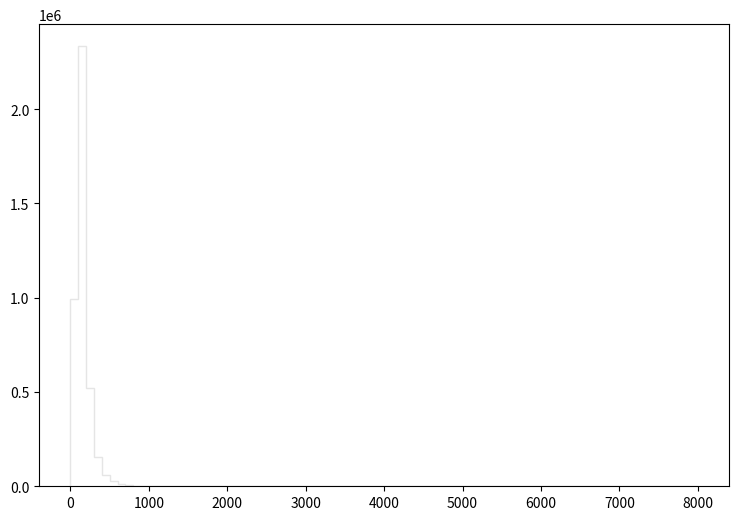

The script that saved this image: (Note: this script raises an exception after producing the figure.)
def selection_14():

    # Library import
    import numpy
    import matplotlib
    import matplotlib.pyplot   as plt
    import matplotlib.gridspec as gridspec

    # Library version
    matplotlib_version = matplotlib.__version__
    numpy_version      = numpy.__version__

    # Histo binning
    xBinning = numpy.linspace(0.0,8000.0,81,endpoint=True)

    # Creating data sequence: middle of each bin
    xData = numpy.array([50.0,150.0,250.0,350.0,450.0,550.0,650.0,750.0,850.0,950.0,1050.0,1150.0,1250.0,1350.0,1450.0,1550.0,1650.0,1750.0,1850.0,1950.0,2050.0,2150.0,2250.0,2350.0,2450.0,2550.0,2650.0,2750.0,2850.0,2950.0,3050.0,3150.0,3250.0,3350.0,3450.0,3550.0,3650.0,3750.0,3850.0,3950.0,4050.0,4150.0,4250.0,4350.0,4450.0,4550.0,4650.0,4750.0,4850.0,4950.0,5050.0,5150.0,5250.0,5350.0,5450.0,5550.0,5650.0,5750.0,5850.0,5950.0,6050.0,6150.0,6250.0,6350.0,6450.0,6550.0,6650.0,6750.0,6850.0,6950.0,7050.0,7150.0,7250.0,7350.0,7450.0,7550.0,7650.0,7750.0,7850.0,7950.0])

    # Creating weights for histo: y15_TET_0
    y15_TET_0_weights = numpy.array([0.764646248397,19.1519558657,48.4776139176,82.6629252469,116.017124567,147.819698805,173.067696061,193.284101692,207.560044438,215.121771737,219.784886904,218.216861979,213.254869686,207.310326839,199.269604145,187.355918688,176.322464768,161.956442889,149.764360108,137.2734402,124.233885568,112.471678654,101.176227253,90.1836929393,80.8861023299,70.4217229385,62.9541947342,54.6063949931,46.9546285602,41.0182856344,35.2497530953,30.2140735103,26.3820463529,22.5090755891,19.5695518508,16.5031093328,13.8337869967,11.520653236,9.88712494138,8.63025302543,7.0949837861,5.6088460744,4.75728226166,3.93438017336,3.20563957975,2.86173968614,2.23125614785,1.87916793296,1.5516442819,1.16270962126,1.06445256594,0.912972822329,0.790151203183,0.532226082974,0.548602325527,0.409404863824,0.388934580634,0.290677405316,0.237454797018,0.180138108083,0.180138108083,0.135103581062,0.122821459147,0.0736928514886,0.0409404863824,0.0245642878295,0.0368464337442,0.0409404863824,0.0286583364677,0.00818809727649,0.0204702391913,0.0245642878295,0.016376190553,0.00818809727649,0.00818809727649,0.00818809727649,0.00818809727649,0.00818809727649,0.0,0.0])

    # Creating weights for histo: y15_TET_1
    y15_TET_1_weights = numpy.array([3641.51760949,8256.74774226,225.716499455,18.9302280709,4.61717246905,1.72550681794,0.510565662399,0.255039969066,0.0849663768864,0.0850132829657,0.0728805509075,0.0364969032285,0.0121245365126,0.0,0.0,0.0,0.0,0.0,0.0121541542367,0.0,0.0,0.0,0.0,0.0,0.0,0.0,0.0,0.0,0.0,0.0,0.0,0.0,0.0,0.0,0.0,0.0,0.0,0.0,0.0,0.0,0.0,0.0,0.0,0.0,0.0,0.0,0.0,0.0,0.0,0.0,0.0,0.0,0.0,0.0,0.0,0.0,0.0,0.0,0.0,0.0,0.0,0.0,0.0,0.0,0.0,0.0,0.0,0.0,0.0,0.0,0.0,0.0,0.0,0.0,0.0,0.0,0.0,0.0,0.0,0.0])

    # Creating weights for histo: y15_TET_2
    y15_TET_2_weights = numpy.array([0.041320929045,4521.95173794,4486.54383385,600.595984785,65.1201313377,13.2426181143,4.13707620854,1.63664555575,0.913939201082,0.522091591321,0.180783527232,0.150561523691,0.120503233672,0.0502272420913,0.0602470302127,0.0201252221323,0.0100611214467,0.0100272961341,0.0,0.0,0.0100569934858,0.0100272961341,0.0,0.0,0.0,0.0,0.0,0.0,0.0,0.0,0.0,0.0,0.0,0.0,0.0,0.0,0.0,0.0,0.0,0.0,0.0,0.0,0.0,0.0,0.0,0.0,0.0,0.0,0.0,0.0,0.0,0.0,0.0,0.0,0.0,0.0,0.0,0.0,0.0,0.0,0.0,0.0,0.0,0.0,0.0,0.0,0.0,0.0,0.0,0.0,0.0,0.0,0.0,0.0,0.0,0.0,0.0,0.0,0.0,0.0])

    # Creating weights for histo: y15_TET_3
    y15_TET_3_weights = numpy.array([0.0406253837685,0.0,1421.6877425,2299.17734422,1167.28712055,351.872170842,118.267479716,38.501639019,10.0162655563,3.36071984085,1.51272760251,0.693150297857,0.363098183139,0.170485113616,0.121005711833,0.0549836537791,0.0384950414566,0.0274877440385,0.0164749906313,0.00550226135222,0.0219745625831,0.00548800996759,0.00549592785489,0.0,0.00550872485077,0.0,0.0,0.00551416458966,0.0,0.00550038039695,0.0,0.0,0.0,0.0,0.0,0.0,0.0,0.0,0.0,0.0,0.0,0.0,0.0,0.0,0.0,0.0,0.0,0.0,0.0,0.0,0.0,0.0,0.0,0.0,0.0,0.0,0.0,0.0,0.0,0.0,0.0,0.0,0.0,0.0,0.0,0.0,0.0,0.0,0.0,0.0,0.0,0.0,0.0,0.0,0.0,0.0,0.0,0.0,0.0,0.0])

    # Creating weights for histo: y15_TET_4
    y15_TET_4_weights = numpy.array([0.0400816433891,0.0,0.0,0.0,181.122052433,366.364858541,238.988401973,101.991629523,52.4567305406,25.7566323847,12.1429302648,5.14529659452,1.54830057554,0.592055173279,0.301948647409,0.15591554862,0.0878350335678,0.0483508872367,0.0404632206342,0.0167748010483,0.0148071490845,0.00690789888705,0.00394684543677,0.0069045881433,0.000983878088026,0.00296024460271,0.00197605588195,0.00196998511624,0.000985397983943,0.00197460091829,0.000987628527398,0.0,0.00197700501526,0.000986763565534,0.0,0.0,0.000986259739276,0.000987913908699,0.0,0.0,0.0,0.0,0.0,0.0,0.0,0.0,0.0,0.0,0.0,0.0,0.0,0.0,0.0,0.0,0.0,0.0,0.0,0.0,0.0,0.0,0.0,0.0,0.0,0.0,0.0,0.0,0.0,0.0,0.0,0.0,0.0,0.0,0.0,0.0,0.0,0.0,0.0,0.0,0.0,0.0])

    # Creating weights for histo: y15_TET_5
    y15_TET_5_weights = numpy.array([0.0400035889772,0.0,0.0,0.0,0.0,0.0,38.0691434257,85.8798248269,62.3960779502,27.6443201483,14.8607012483,9.34026197449,6.34632536933,3.78306700307,2.08887860663,0.990755286977,0.311782572004,0.14265455845,0.0763780923659,0.0431023869901,0.0239409638966,0.0133561582662,0.00831779024203,0.00680807479582,0.00277346842555,0.00226632012604,0.00251748505964,0.00126041828016,0.00100923294473,0.00100916933902,0.000251969765815,0.0,0.0,0.00025191008046,0.0,0.0,0.0,0.0,0.0,0.0,0.0,0.0,0.0,0.0,0.0,0.0,0.0,0.0,0.0,0.0,0.0,0.0,0.0,0.0,0.0,0.0,0.0,0.0,0.0,0.0,0.0,0.0,0.0,0.0,0.0,0.0,0.0,0.0,0.0,0.0,0.0,0.0,0.0,0.0,0.0,0.0,0.0,0.0,0.0,0.0])

    # Creating weights for histo: y15_TET_6
    y15_TET_6_weights = numpy.array([0.0998797003429,0.0,0.0,0.0,0.0,0.0,0.0,0.0,10.9845497084,26.9500001931,24.7194267973,19.4315957017,13.1003713165,6.76498993821,4.08371838371,2.74146605351,2.01775971836,1.36978616719,0.911139482137,0.624675212742,0.391574469886,0.244884250263,0.159297434919,0.0866777214072,0.0368855933126,0.0166134300287,0.00744314913241,0.00686018128542,0.00429731112289,0.0022917616979,0.00143097347042,0.00228764265906,0.000859933656764,0.000859354254622,0.0,0.000286188501543,0.0,0.000286177614656,0.000286053564068,0.0,0.0,0.0,0.0,0.0,0.0,0.0,0.0,0.0,0.0,0.0,0.0,0.0,0.0,0.0,0.0,0.0,0.0,0.0,0.0,0.0,0.0,0.0,0.0,0.0,0.0,0.0,0.0,0.0,0.0,0.0,0.0,0.0,0.0,0.0,0.0,0.0,0.0,0.0,0.0,0.0])

    # Creating weights for histo: y15_TET_7
    y15_TET_7_weights = numpy.array([0.0418244443129,0.0,0.0,0.0,0.0,0.0,0.0,0.0,0.0,0.0,0.0,0.0,1.5696839424,4.28414475008,4.33300824837,3.69408381674,2.62397947783,1.36737408632,0.788786852785,0.498701290165,0.340844670201,0.246868238839,0.190161569804,0.156366373188,0.133255439994,0.103833407276,0.0717518417921,0.0538261777307,0.0371336153961,0.0246453884069,0.0167459052309,0.00866141999031,0.00454817410214,0.00213401489584,0.00114106996479,0.000689768735608,0.000538854847927,0.000258760601335,0.00017245326738,0.000151093021776,6.46016602657e-05,0.000129461419177,8.61844537378e-05,8.63469417039e-05,0.0,0.0,2.16113553851e-05,0.0,2.15389279949e-05,0.0,0.0,0.0,2.15125702301e-05,0.0,0.0,0.0,0.0,0.0,0.0,0.0,0.0,2.15963864165e-05,0.0,0.0,0.0,0.0,0.0,0.0,0.0,0.0,0.0,0.0,0.0,0.0,0.0,0.0,0.0,0.0,0.0,0.0])

    # Creating weights for histo: y15_TET_8
    y15_TET_8_weights = numpy.array([0.145672552342,0.0,0.0,0.0,0.0,0.0,0.0,0.0,0.0,0.0,0.0,0.0,0.0,0.0,0.0,0.0,0.340067911921,0.975958028751,1.04723225814,0.943031661745,0.797470111887,0.655026683013,0.532944780815,0.432989665282,0.344297223133,0.275693754316,0.220226162233,0.178389733563,0.14425100674,0.114190820038,0.0958933568904,0.0808723025211,0.0669064709864,0.0551491810179,0.0415379601774,0.0331772879773,0.0294737818429,0.0221669777227,0.0162754989865,0.0131249090484,0.0121473981503,0.00872644578196,0.00701159869287,0.00570284152121,0.00410948534077,0.0031685921521,0.00289402124181,0.00261659806296,0.00180681599829,0.00147185653143,0.00161139626932,0.00086248333498,0.000969607433831,0.000834105884766,0.000530228716076,0.000389114840587,0.000278473914977,0.000222933486618,0.000223967907412,0.000167056554663,0.000194544819618,0.000165170532128,0.000166607009167,2.55754386696e-05,2.78128816701e-05,0.0,2.78595114541e-05,5.56257487729e-05,0.0,2.78699998778e-05,2.78311490081e-05,0.0,0.0,0.0,0.0,0.0,0.0,0.0,0.0,0.0])

    # Creating weights for histo: y15_TET_9
    y15_TET_9_weights = numpy.array([987695.918834,1670279.12646,48725.1871461,3351.93433209,586.430440792,127.74573639,54.7817524831,13.0350410553,7.83026469345,2.60657639302,0.0,0.0,2.60342100665,0.0,0.0,0.0,0.0,0.0,0.0,0.0,0.0,0.0,0.0,0.0,0.0,0.0,0.0,0.0,0.0,0.0,0.0,0.0,0.0,0.0,0.0,0.0,0.0,0.0,0.0,0.0,0.0,0.0,0.0,0.0,0.0,0.0,0.0,0.0,0.0,0.0,0.0,0.0,0.0,0.0,0.0,0.0,0.0,0.0,0.0,0.0,0.0,0.0,0.0,0.0,0.0,0.0,0.0,0.0,0.0,0.0,0.0,0.0,0.0,0.0,0.0,0.0,0.0,0.0,0.0,0.0])

    # Creating weights for histo: y15_TET_10
    y15_TET_10_weights = numpy.array([0.0384761158901,650881.214455,384420.645275,52373.3041885,6235.17385595,962.623939664,310.709603022,96.9164109843,54.7743677245,11.5929768413,7.37354361112,3.16392256006,2.10767430284,1.05572421252,1.0523583219,0.0,0.0,0.0,0.0,0.0,0.0,1.05322788212,0.0,0.0,0.0,0.0,0.0,0.0,0.0,0.0,0.0,0.0,0.0,0.0,0.0,0.0,0.0,0.0,0.0,0.0,0.0,0.0,0.0,0.0,0.0,0.0,0.0,0.0,0.0,0.0,0.0,0.0,0.0,0.0,0.0,0.0,0.0,0.0,0.0,0.0,0.0,0.0,0.0,0.0,0.0,0.0,0.0,0.0,0.0,0.0,0.0,0.0,0.0,0.0,0.0,0.0,0.0,0.0,0.0,0.0])

    # Creating weights for histo: y15_TET_11
    y15_TET_11_weights = numpy.array([0.0384230889341,0.0,81851.745779,95686.939527,42845.0869702,12480.6031168,4444.54854705,1659.38946872,385.386271625,112.863750896,41.4623552688,19.8141337708,9.67103000776,4.37863373798,2.99428442447,1.61300242615,0.230649730024,0.691089588726,0.691041175634,0.230574843423,0.0,0.230728804741,0.0,0.0,0.230621796438,0.0,0.0,0.0,0.0,0.0,0.0,0.0,0.0,0.0,0.0,0.0,0.0,0.0,0.0,0.0,0.0,0.0,0.0,0.0,0.0,0.0,0.0,0.0,0.0,0.0,0.0,0.0,0.0,0.0,0.0,0.0,0.0,0.0,0.0,0.0,0.0,0.0,0.0,0.0,0.0,0.0,0.0,0.0,0.0,0.0,0.0,0.0,0.0,0.0,0.0,0.0,0.0,0.0,0.0,0.0])

    # Creating weights for histo: y15_TET_12
    y15_TET_12_weights = numpy.array([0.0384714617155,0.0,0.0,0.0,6721.84920532,11259.8581921,6110.63385731,2131.44785844,1249.0102442,693.657766888,366.325181512,179.409007179,51.4216866867,18.9957112553,7.22715261922,4.12617198908,1.71709675075,1.19041628443,0.470521365365,0.526095315387,0.360067182721,0.138408816285,0.138530847762,0.0829310449185,0.0,0.0,0.0,0.0277272826906,0.0,0.0,0.0,0.0,0.0,0.0,0.0276981867241,0.0,0.0,0.0,0.0,0.0,0.0,0.0,0.0,0.0,0.0,0.0,0.0,0.0,0.0,0.0,0.0,0.0,0.0,0.0,0.0,0.0,0.0,0.0,0.0,0.0,0.0,0.0,0.0,0.0,0.0,0.0,0.0,0.0,0.0,0.0,0.0,0.0,0.0,0.0,0.0,0.0,0.0,0.0,0.0,0.0])

    # Creating weights for histo: y15_TET_13
    y15_TET_13_weights = numpy.array([0.0606826172395,0.0,0.0,0.0,0.0,0.0,1256.86868431,2527.99596319,1586.64472674,560.395838736,253.704920286,152.882936317,135.953578394,94.0755333151,57.6670188489,30.4264402635,9.98099799616,3.45829021996,1.83480507629,0.957711876886,0.574867550661,0.272205957995,0.261972198693,0.0503334638729,0.110992936762,0.0403494378141,0.0403333144427,0.0301924359549,0.020148449402,0.0100965194946,0.0100965194946,0.0,0.0,0.0100986980006,0.0100819738712,0.0,0.0,0.0101023510941,0.0,0.0,0.0,0.0,0.0,0.0,0.0,0.0,0.0,0.0,0.0,0.0,0.0,0.0,0.0,0.0,0.0,0.0,0.0,0.0,0.0,0.0,0.0,0.0,0.0,0.0,0.0,0.0,0.0,0.0,0.0,0.0,0.0,0.0,0.0,0.0,0.0,0.0,0.0,0.0,0.0,0.0])

    # Creating weights for histo: y15_TET_14
    y15_TET_14_weights = numpy.array([0.0384736822675,0.0,0.0,0.0,0.0,0.0,0.0,0.0,347.025188632,780.843387934,660.975937671,492.534309336,304.19824769,131.250081529,67.8838883611,43.1894399767,36.1448895167,26.2402093643,17.6372016093,12.0834178476,8.57816529836,5.91836422216,3.71174349518,2.3424016617,0.817590371341,0.328148268796,0.214982510774,0.144292967608,0.0792248526305,0.0622158300684,0.0282839198242,0.00849379251314,0.0169765546216,0.00565600064067,0.0169887546262,0.00848283520843,0.00282507939838,0.0,0.00283244749327,0.0,0.00282873362872,0.0,0.0,0.00282925302343,0.0,0.0,0.0,0.0,0.0,0.0,0.0,0.0,0.0,0.0,0.0,0.0,0.0,0.0,0.0,0.0,0.0,0.0,0.0,0.0,0.0,0.0,0.0,0.0,0.0,0.0,0.0,0.0,0.0,0.0,0.0,0.0,0.0,0.0,0.0,0.0])

    # Creating weights for histo: y15_TET_15
    y15_TET_15_weights = numpy.array([0.118137476929,0.0,0.0,0.0,0.0,0.0,0.0,0.0,0.0,0.0,0.0,0.0,47.6750758257,120.352790896,115.211755058,94.6988006724,63.0940603433,28.4011354848,14.570296697,8.35726957915,5.09015638994,3.3599633392,2.44751554102,2.02847718486,2.16108059583,1.73287713421,1.35379169137,0.948690249629,0.679445843123,0.483074421122,0.325926531662,0.217720399869,0.0913931132342,0.044167137027,0.024415047062,0.00758381288532,0.0121644151656,0.00607866109577,0.0045462679854,0.00152028165623,0.00304478909,0.0,0.00152851229424,0.00151660758069,0.0,0.0,0.0,0.0,0.0,0.0,0.0,0.0,0.0,0.0,0.0,0.0,0.0,0.0,0.0,0.0,0.0,0.0,0.0,0.0,0.0,0.0,0.0,0.0,0.0,0.0,0.0,0.0,0.0,0.0,0.0,0.0,0.0,0.0,0.0,0.0])

    # Creating weights for histo: y15_TET_16
    y15_TET_16_weights = numpy.array([0.0385048379542,0.0,0.0,0.0,0.0,0.0,0.0,0.0,0.0,0.0,0.0,0.0,0.0,0.0,0.0,0.0,9.71144379784,27.5034820849,28.4230199705,24.5288139316,20.0002060331,16.0641144314,12.7489633981,10.0590462225,7.8879085791,6.28390484348,4.94966985304,3.95110463796,3.07923497158,2.47242644891,1.96570855716,1.601229077,1.30212542102,1.06385209308,0.831302509302,0.677874591796,0.549358919398,0.424056860776,0.340829423635,0.273667937606,0.224933981411,0.169136043159,0.134130717402,0.109214583305,0.0839402001966,0.0749150127236,0.0546945436156,0.0456772496344,0.0335775047576,0.0232891545242,0.0212999137353,0.0166102015947,0.014084261122,0.0115498803889,0.00722385414375,0.00523374699602,0.00505379848632,0.00361137529754,0.00216495415144,0.00306632391437,0.0021673033316,0.000721916425448,0.000360913277578,0.000542129251024,0.00180484381525,0.000902779425045,0.000541718019355,0.00054043118767,0.0,0.0,0.00018043205345,0.0,0.000180533398184,0.0,0.0,0.000180232983438,0.000180033566882,0.0,0.0,0.0])

    # Creating a new Canvas
    fig   = plt.figure(figsize=(12,6),dpi=80)
    frame = gridspec.GridSpec(1,1,right=0.7)
    pad   = fig.add_subplot(frame[0])

    # Creating a new Stack
    pad.hist(x=xData, bins=xBinning, weights=y15_TET_0_weights+y15_TET_1_weights+y15_TET_2_weights+y15_TET_3_weights+y15_TET_4_weights+y15_TET_5_weights+y15_TET_6_weights+y15_TET_7_weights+y15_TET_8_weights+y15_TET_9_weights+y15_TET_10_weights+y15_TET_11_weights+y15_TET_12_weights+y15_TET_13_weights+y15_TET_14_weights+y15_TET_15_weights+y15_TET_16_weights,\
             label="$bg\_dip\_1600\_inf$", histtype="step", rwidth=1.0,\
             color=None, edgecolor="#e5e5e5", linewidth=1, linestyle="solid",\
             bottom=None, cumulative=False, normed=False, align="mid", orientation="vertical")

    pad.hist(x=xData, bins=xBinning, weights=y15_TET_0_weights+y15_TET_1_weights+y15_TET_2_weights+y15_TET_3_weights+y15_TET_4_weights+y15_TET_5_weights+y15_TET_6_weights+y15_TET_7_weights+y15_TET_8_weights+y15_TET_9_weights+y15_TET_10_weights+y15_TET_11_weights+y15_TET_12_weights+y15_TET_13_weights+y15_TET_14_weights+y15_TET_15_weights,\
             label="$bg\_dip\_1200\_1600$", histtype="step", rwidth=1.0,\
             color=None, edgecolor="#f2f2f2", linewidth=1, linestyle="solid",\
             bottom=None, cumulative=False, normed=False, align="mid", orientation="vertical")

    pad.hist(x=xData, bins=xBinning, weights=y15_TET_0_weights+y15_TET_1_weights+y15_TET_2_weights+y15_TET_3_weights+y15_TET_4_weights+y15_TET_5_weights+y15_TET_6_weights+y15_TET_7_weights+y15_TET_8_weights+y15_TET_9_weights+y15_TET_10_weights+y15_TET_11_weights+y15_TET_12_weights+y15_TET_13_weights+y15_TET_14_weights,\
             label="$bg\_dip\_800\_1200$", histtype="step", rwidth=1.0,\
             color=None, edgecolor="#ccc6aa", linewidth=1, linestyle="solid",\
             bottom=None, cumulative=False, normed=False, align="mid", orientation="vertical")

    pad.hist(x=xData, bins=xBinning, weights=y15_TET_0_weights+y15_TET_1_weights+y15_TET_2_weights+y15_TET_3_weights+y15_TET_4_weights+y15_TET_5_weights+y15_TET_6_weights+y15_TET_7_weights+y15_TET_8_weights+y15_TET_9_weights+y15_TET_10_weights+y15_TET_11_weights+y15_TET_12_weights+y15_TET_13_weights,\
             label="$bg\_dip\_600\_800$", histtype="step", rwidth=1.0,\
             color=None, edgecolor="#ccc6aa", linewidth=1, linestyle="solid",\
             bottom=None, cumulative=False, normed=False, align="mid", orientation="vertical")

    pad.hist(x=xData, bins=xBinning, weights=y15_TET_0_weights+y15_TET_1_weights+y15_TET_2_weights+y15_TET_3_weights+y15_TET_4_weights+y15_TET_5_weights+y15_TET_6_weights+y15_TET_7_weights+y15_TET_8_weights+y15_TET_9_weights+y15_TET_10_weights+y15_TET_11_weights+y15_TET_12_weights,\
             label="$bg\_dip\_400\_600$", histtype="step", rwidth=1.0,\
             color=None, edgecolor="#c1bfa8", linewidth=1, linestyle="solid",\
             bottom=None, cumulative=False, normed=False, align="mid", orientation="vertical")

    pad.hist(x=xData, bins=xBinning, weights=y15_TET_0_weights+y15_TET_1_weights+y15_TET_2_weights+y15_TET_3_weights+y15_TET_4_weights+y15_TET_5_weights+y15_TET_6_weights+y15_TET_7_weights+y15_TET_8_weights+y15_TET_9_weights+y15_TET_10_weights+y15_TET_11_weights,\
             label="$bg\_dip\_200\_400$", histtype="step", rwidth=1.0,\
             color=None, edgecolor="#bab5a3", linewidth=1, linestyle="solid",\
             bottom=None, cumulative=False, normed=False, align="mid", orientation="vertical")

    pad.hist(x=xData, bins=xBinning, weights=y15_TET_0_weights+y15_TET_1_weights+y15_TET_2_weights+y15_TET_3_weights+y15_TET_4_weights+y15_TET_5_weights+y15_TET_6_weights+y15_TET_7_weights+y15_TET_8_weights+y15_TET_9_weights+y15_TET_10_weights,\
             label="$bg\_dip\_100\_200$", histtype="step", rwidth=1.0,\
             color=None, edgecolor="#b2a596", linewidth=1, linestyle="solid",\
             bottom=None, cumulative=False, normed=False, align="mid", orientation="vertical")

    pad.hist(x=xData, bins=xBinning, weights=y15_TET_0_weights+y15_TET_1_weights+y15_TET_2_weights+y15_TET_3_weights+y15_TET_4_weights+y15_TET_5_weights+y15_TET_6_weights+y15_TET_7_weights+y15_TET_8_weights+y15_TET_9_weights,\
             label="$bg\_dip\_0\_100$", histtype="step", rwidth=1.0,\
             color=None, edgecolor="#b7a39b", linewidth=1, linestyle="solid",\
             bottom=None, cumulative=False, normed=False, align="mid", orientation="vertical")

    pad.hist(x=xData, bins=xBinning, weights=y15_TET_0_weights+y15_TET_1_weights+y15_TET_2_weights+y15_TET_3_weights+y15_TET_4_weights+y15_TET_5_weights+y15_TET_6_weights+y15_TET_7_weights+y15_TET_8_weights,\
             label="$bg\_vbf\_1600\_inf$", histtype="step", rwidth=1.0,\
             color=None, edgecolor="#ad998c", linewidth=1, linestyle="solid",\
             bottom=None, cumulative=False, normed=False, align="mid", orientation="vertical")

    pad.hist(x=xData, bins=xBinning, weights=y15_TET_0_weights+y15_TET_1_weights+y15_TET_2_weights+y15_TET_3_weights+y15_TET_4_weights+y15_TET_5_weights+y15_TET_6_weights+y15_TET_7_weights,\
             label="$bg\_vbf\_1200\_1600$", histtype="step", rwidth=1.0,\
             color=None, edgecolor="#9b8e82", linewidth=1, linestyle="solid",\
             bottom=None, cumulative=False, normed=False, align="mid", orientation="vertical")

    pad.hist(x=xData, bins=xBinning, weights=y15_TET_0_weights+y15_TET_1_weights+y15_TET_2_weights+y15_TET_3_weights+y15_TET_4_weights+y15_TET_5_weights+y15_TET_6_weights,\
             label="$bg\_vbf\_800\_1200$", histtype="step", rwidth=1.0,\
             color=None, edgecolor="#876656", linewidth=1, linestyle="solid",\
             bottom=None, cumulative=False, normed=False, align="mid", orientation="vertical")

    pad.hist(x=xData, bins=xBinning, weights=y15_TET_0_weights+y15_TET_1_weights+y15_TET_2_weights+y15_TET_3_weights+y15_TET_4_weights+y15_TET_5_weights,\
             label="$bg\_vbf\_600\_800$", histtype="step", rwidth=1.0,\
             color=None, edgecolor="#afcec6", linewidth=1, linestyle="solid",\
             bottom=None, cumulative=False, normed=False, align="mid", orientation="vertical")

    pad.hist(x=xData, bins=xBinning, weights=y15_TET_0_weights+y15_TET_1_weights+y15_TET_2_weights+y15_TET_3_weights+y15_TET_4_weights,\
             label="$bg\_vbf\_400\_600$", histtype="step", rwidth=1.0,\
             color=None, edgecolor="#84c1a3", linewidth=1, linestyle="solid",\
             bottom=None, cumulative=False, normed=False, align="mid", orientation="vertical")

    pad.hist(x=xData, bins=xBinning, weights=y15_TET_0_weights+y15_TET_1_weights+y15_TET_2_weights+y15_TET_3_weights,\
             label="$bg\_vbf\_200\_400$", histtype="step", rwidth=1.0,\
             color=None, edgecolor="#89a8a0", linewidth=1, linestyle="solid",\
             bottom=None, cumulative=False, normed=False, align="mid", orientation="vertical")

    pad.hist(x=xData, bins=xBinning, weights=y15_TET_0_weights+y15_TET_1_weights+y15_TET_2_weights,\
             label="$bg\_vbf\_100\_200$", histtype="step", rwidth=1.0,\
             color=None, edgecolor="#829e8c", linewidth=1, linestyle="solid",\
             bottom=None, cumulative=False, normed=False, align="mid", orientation="vertical")

    pad.hist(x=xData, bins=xBinning, weights=y15_TET_0_weights+y15_TET_1_weights,\
             label="$bg\_vbf\_0\_100$", histtype="step", rwidth=1.0,\
             color=None, edgecolor="#adbcc6", linewidth=1, linestyle="solid",\
             bottom=None, cumulative=False, normed=False, align="mid", orientation="vertical")

    pad.hist(x=xData, bins=xBinning, weights=y15_TET_0_weights,\
             label="$signal$", histtype="step", rwidth=1.0,\
             color=None, edgecolor="#7a8e99", linewidth=1, linestyle="solid",\
             bottom=None, cumulative=False, normed=False, align="mid", orientation="vertical")


    # Axis
    plt.rc('text',usetex=False)
    plt.xlabel(r"TET",\
               fontsize=16,color="black")
    plt.ylabel(r"$\mathrm{Events}$ $(\mathcal{L}_{\mathrm{int}} = 40.0\ \mathrm{fb}^{-1})$ ",\
               fontsize=16,color="black")

    # Boundary of y-axis
    ymax=(y15_TET_0_weights+y15_TET_1_weights+y15_TET_2_weights+y15_TET_3_weights+y15_TET_4_weights+y15_TET_5_weights+y15_TET_6_weights+y15_TET_7_weights+y15_TET_8_weights+y15_TET_9_weights+y15_TET_10_weights+y15_TET_11_weights+y15_TET_12_weights+y15_TET_13_weights+y15_TET_14_weights+y15_TET_15_weights+y15_TET_16_weights).max()*1.1
    ymin=0 # linear scale
    #ymin=min([x for x in (y15_TET_0_weights+y15_TET_1_weights+y15_TET_2_weights+y15_TET_3_weights+y15_TET_4_weights+y15_TET_5_weights+y15_TET_6_weights+y15_TET_7_weights+y15_TET_8_weights+y15_TET_9_weights+y15_TET_10_weights+y15_TET_11_weights+y15_TET_12_weights+y15_TET_13_weights+y15_TET_14_weights+y15_TET_15_weights+y15_TET_16_weights) if x])/100. # log scale
    plt.gca().set_ylim(ymin,ymax)

    # Log/Linear scale for X-axis
    plt.gca().set_xscale("linear")
    #plt.gca().set_xscale("log",nonposx="clip")

    # Log/Linear scale for Y-axis
    plt.gca().set_yscale("linear")
    #plt.gca().set_yscale("log",nonposy="clip")

    # Legend
    plt.legend(bbox_to_anchor=(1.05,1), loc=2, borderaxespad=0.)

    # Saving the image
    plt.savefig('../../HTML/MadAnalysis5job_0/selection_14.png')
    plt.savefig('../../PDF/MadAnalysis5job_0/selection_14.png')
    plt.savefig('../../DVI/MadAnalysis5job_0/selection_14.eps')

# Running!
if __name__ == '__main__':
    selection_14()
